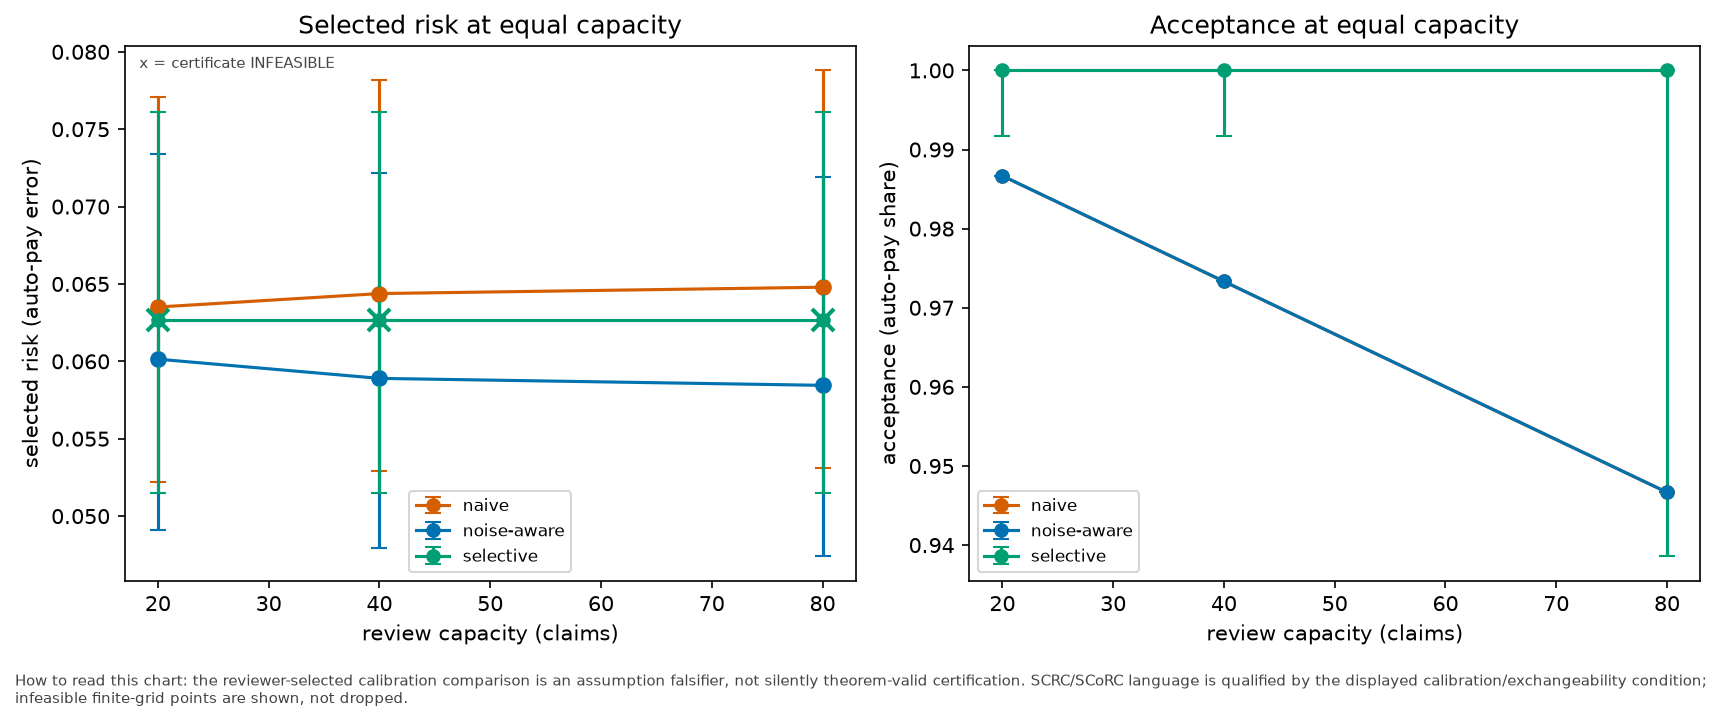

Source data for this figure (header and first rows):
capacity_claims, policy, seed, risk, risk_low, risk_high, acceptance, acceptance_low, acceptance_high, feasible, acceptance_floor, certified_score, certified_threshold, risk_ucb, utility_lcb, setting, interval_method, calibration_condition, source_status, provenance, x_label, y_label, caption
20, naive, 11, 0.06351, 0.05218, 0.07710, 0.9867, 0.9867, 0.9867, true, 0.9867, , nan, nan, nan, synthetic claims; equal review capacity;…, Wilson 95% interval on held-out risk; ac…, reviewer-selected calibration comparison…, derived here; SCRC and SCoRC machinery s…, claims-integrity-v1; config claims-integ…, review capacity (claims), selected risk / acceptance, How to read this chart: the reviewer-sel…
20, noise-aware, 11, 0.06014, 0.04912, 0.07342, 0.9867, 0.9867, 0.9867, true, 0.9867, , nan, nan, nan, synthetic claims; equal review capacity;…, Wilson 95% interval on held-out risk; ac…, reviewer-selected calibration comparison…, derived here; SCRC and SCoRC machinery s…, claims-integrity-v1; config claims-integ…, review capacity (claims), selected risk / acceptance, How to read this chart: the reviewer-sel…
20, selective, 11, 0.06267, 0.05148, 0.07608, 1, 0.9917, 1, false, 0.9867, infeasible, nan, nan, nan, synthetic claims; equal review capacity;…, Wilson 95% interval on held-out risk; ac…, reviewer-selected calibration comparison…, derived here; SCRC and SCoRC machinery s…, claims-integrity-v1; config claims-integ…, review capacity (claims), selected risk / acceptance, How to read this chart: the reviewer-sel…
40, naive, 11, 0.06438, 0.05290, 0.07815, 0.9733, 0.9733, 0.9733, true, 0.9733, , nan, nan, nan, synthetic claims; equal review capacity;…, Wilson 95% interval on held-out risk; ac…, reviewer-selected calibration comparison…, derived here; SCRC and SCoRC machinery s…, claims-integrity-v1; config claims-integ…, review capacity (claims), selected risk / acceptance, How to read this chart: the reviewer-sel…
40, noise-aware, 11, 0.05890, 0.04794, 0.07218, 0.9733, 0.9733, 0.9733, true, 0.9733, , nan, nan, nan, synthetic claims; equal review capacity;…, Wilson 95% interval on held-out risk; ac…, reviewer-selected calibration comparison…, derived here; SCRC and SCoRC machinery s…, claims-integrity-v1; config claims-integ…, review capacity (claims), selected risk / acceptance, How to read this chart: the reviewer-sel…
40, selective, 11, 0.06267, 0.05148, 0.07608, 1, 0.9917, 1, false, 0.9733, infeasible, nan, nan, nan, synthetic claims; equal review capacity;…, Wilson 95% interval on held-out risk; ac…, reviewer-selected calibration comparison…, derived here; SCRC and SCoRC machinery s…, claims-integrity-v1; config claims-integ…, review capacity (claims), selected risk / acceptance, How to read this chart: the reviewer-sel…
80, naive, 11, 0.06479, 0.05312, 0.07880, 0.9467, 0.9467, 0.9467, true, 0.9467, , nan, nan, nan, synthetic claims; equal review capacity;…, Wilson 95% interval on held-out risk; ac…, reviewer-selected calibration comparison…, derived here; SCRC and SCoRC machinery s…, claims-integrity-v1; config claims-integ…, review capacity (claims), selected risk / acceptance, How to read this chart: the reviewer-sel…
80, noise-aware, 11, 0.05845, 0.04740, 0.07189, 0.9467, 0.9467, 0.9467, true, 0.9467, , nan, nan, nan, synthetic claims; equal review capacity;…, Wilson 95% interval on held-out risk; ac…, reviewer-selected calibration comparison…, derived here; SCRC and SCoRC machinery s…, claims-integrity-v1; config claims-integ…, review capacity (claims), selected risk / acceptance, How to read this chart: the reviewer-sel…
80, selective, 11, 0.06267, 0.05148, 0.07608, 1, 0.9386, 1, false, 0.9467, infeasible, nan, nan, nan, synthetic claims; equal review capacity;…, Wilson 95% interval on held-out risk; ac…, reviewer-selected calibration comparison…, derived here; SCRC and SCoRC machinery s…, claims-integrity-v1; config claims-integ…, review capacity (claims), selected risk / acceptance, How to read this chart: the reviewer-sel…
20, naive, 23, 0.06959, 0.05771, 0.08370, 0.9867, 0.9867, 0.9867, true, 0.9867, , nan, nan, nan, synthetic claims; equal review capacity;…, Wilson 95% interval on held-out risk; ac…, reviewer-selected calibration comparison…, derived here; SCRC and SCoRC machinery s…, claims-integrity-v1; config claims-integ…, review capacity (claims), selected risk / acceptance, How to read this chart: the reviewer-sel…
20, noise-aware, 23, 0.06892, 0.05710, 0.08297, 0.9867, 0.9867, 0.9867, true, 0.9867, , nan, nan, nan, synthetic claims; equal review capacity;…, Wilson 95% interval on held-out risk; ac…, reviewer-selected calibration comparison…, derived here; SCRC and SCoRC machinery s…, claims-integrity-v1; config claims-integ…, review capacity (claims), selected risk / acceptance, How to read this chart: the reviewer-sel…
20, selective, 23, 0.07000, 0.05816, 0.08404, 1, 0.9882, 1, false, 0.9867, infeasible, nan, nan, nan, synthetic claims; equal review capacity;…, Wilson 95% interval on held-out risk; ac…, reviewer-selected calibration comparison…, derived here; SCRC and SCoRC machinery s…, claims-integrity-v1; config claims-integ…, review capacity (claims), selected risk / acceptance, How to read this chart: the reviewer-sel…
40, naive, 23, 0.06918, 0.05726, 0.08336, 0.9733, 0.9733, 0.9733, true, 0.9733, , nan, nan, nan, synthetic claims; equal review capacity;…, Wilson 95% interval on held-out risk; ac…, reviewer-selected calibration comparison…, derived here; SCRC and SCoRC machinery s…, claims-integrity-v1; config claims-integ…, review capacity (claims), selected risk / acceptance, How to read this chart: the reviewer-sel…
40, noise-aware, 23, 0.06575, 0.05415, 0.07964, 0.9733, 0.9733, 0.9733, true, 0.9733, , nan, nan, nan, synthetic claims; equal review capacity;…, Wilson 95% interval on held-out risk; ac…, reviewer-selected calibration comparison…, derived here; SCRC and SCoRC machinery s…, claims-integrity-v1; config claims-integ…, review capacity (claims), selected risk / acceptance, How to read this chart: the reviewer-sel…
40, selective, 23, 0.07000, 0.05816, 0.08404, 1, 0.9882, 1, false, 0.9733, infeasible, nan, nan, nan, synthetic claims; equal review capacity;…, Wilson 95% interval on held-out risk; ac…, reviewer-selected calibration comparison…, derived here; SCRC and SCoRC machinery s…, claims-integrity-v1; config claims-integ…, review capacity (claims), selected risk / acceptance, How to read this chart: the reviewer-sel…
80, naive, 23, 0.06901, 0.05696, 0.08339, 0.9467, 0.9467, 0.9467, true, 0.9467, , nan, nan, nan, synthetic claims; equal review capacity;…, Wilson 95% interval on held-out risk; ac…, reviewer-selected calibration comparison…, derived here; SCRC and SCoRC machinery s…, claims-integrity-v1; config claims-integ…, review capacity (claims), selected risk / acceptance, How to read this chart: the reviewer-sel…
80, noise-aware, 23, 0.06197, 0.05057, 0.07573, 0.9467, 0.9467, 0.9467, true, 0.9467, , nan, nan, nan, synthetic claims; equal review capacity;…, Wilson 95% interval on held-out risk; ac…, reviewer-selected calibration comparison…, derived here; SCRC and SCoRC machinery s…, claims-integrity-v1; config claims-integ…, review capacity (claims), selected risk / acceptance, How to read this chart: the reviewer-sel…
80, selective, 23, 0.07000, 0.05816, 0.08404, 1, 0.9882, 1, false, 0.9467, infeasible, nan, nan, nan, synthetic claims; equal review capacity;…, Wilson 95% interval on held-out risk; ac…, reviewer-selected calibration comparison…, derived here; SCRC and SCoRC machinery s…, claims-integrity-v1; config claims-integ…, review capacity (claims), selected risk / acceptance, How to read this chart: the reviewer-sel…
